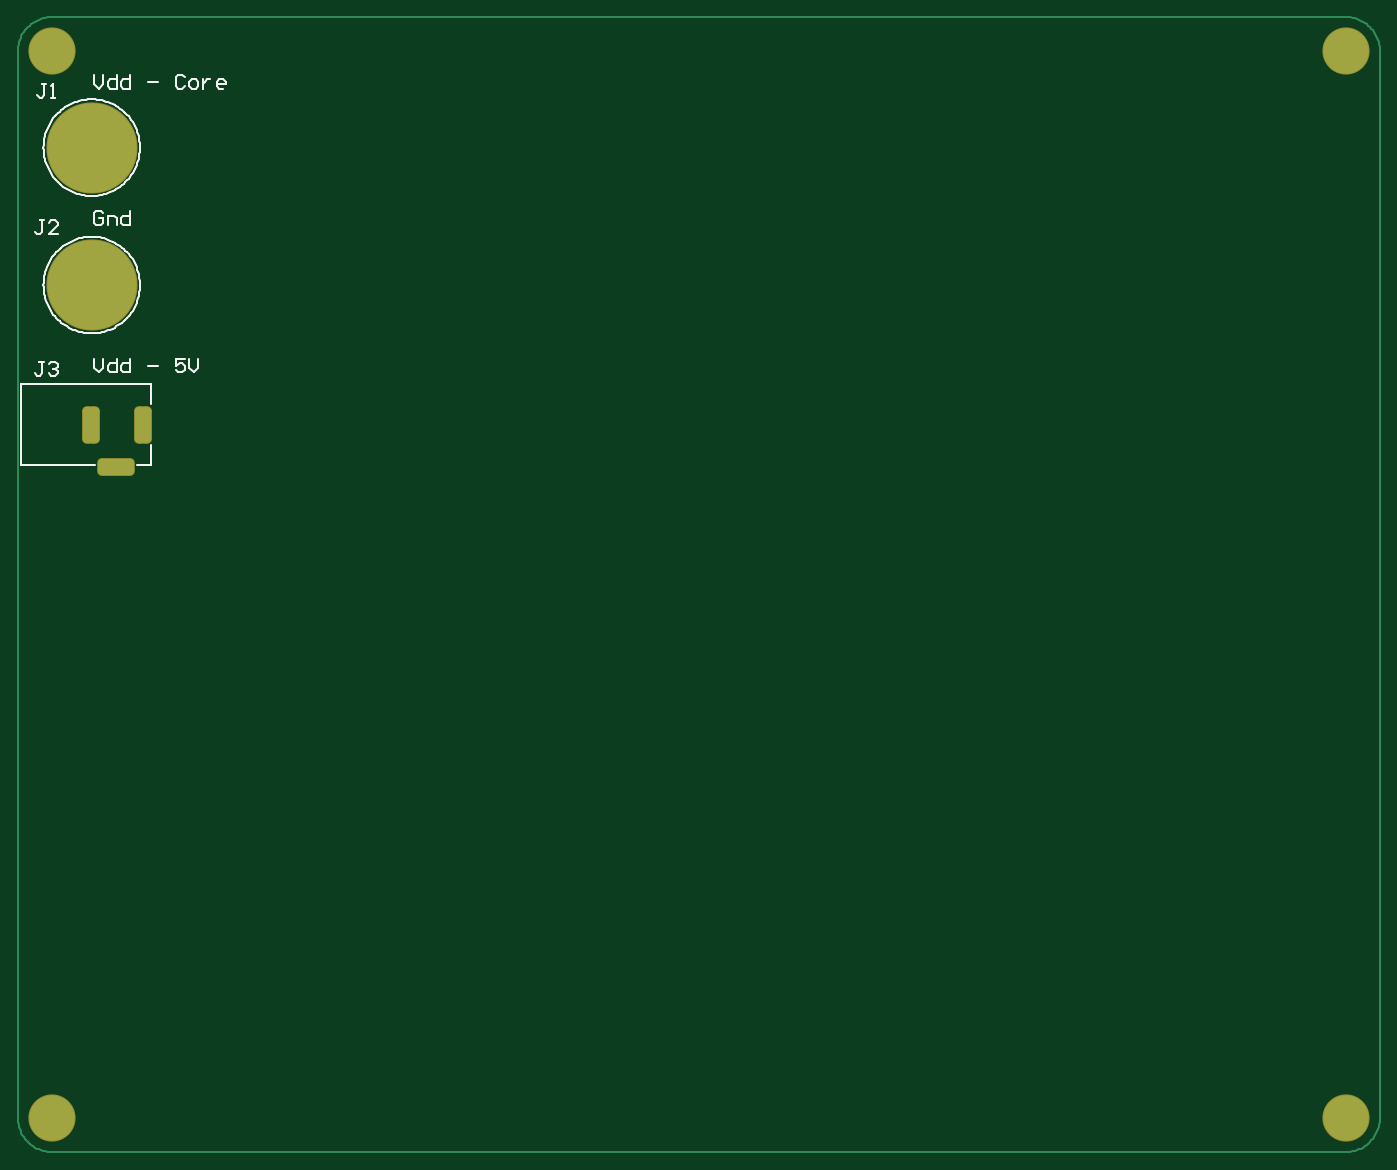
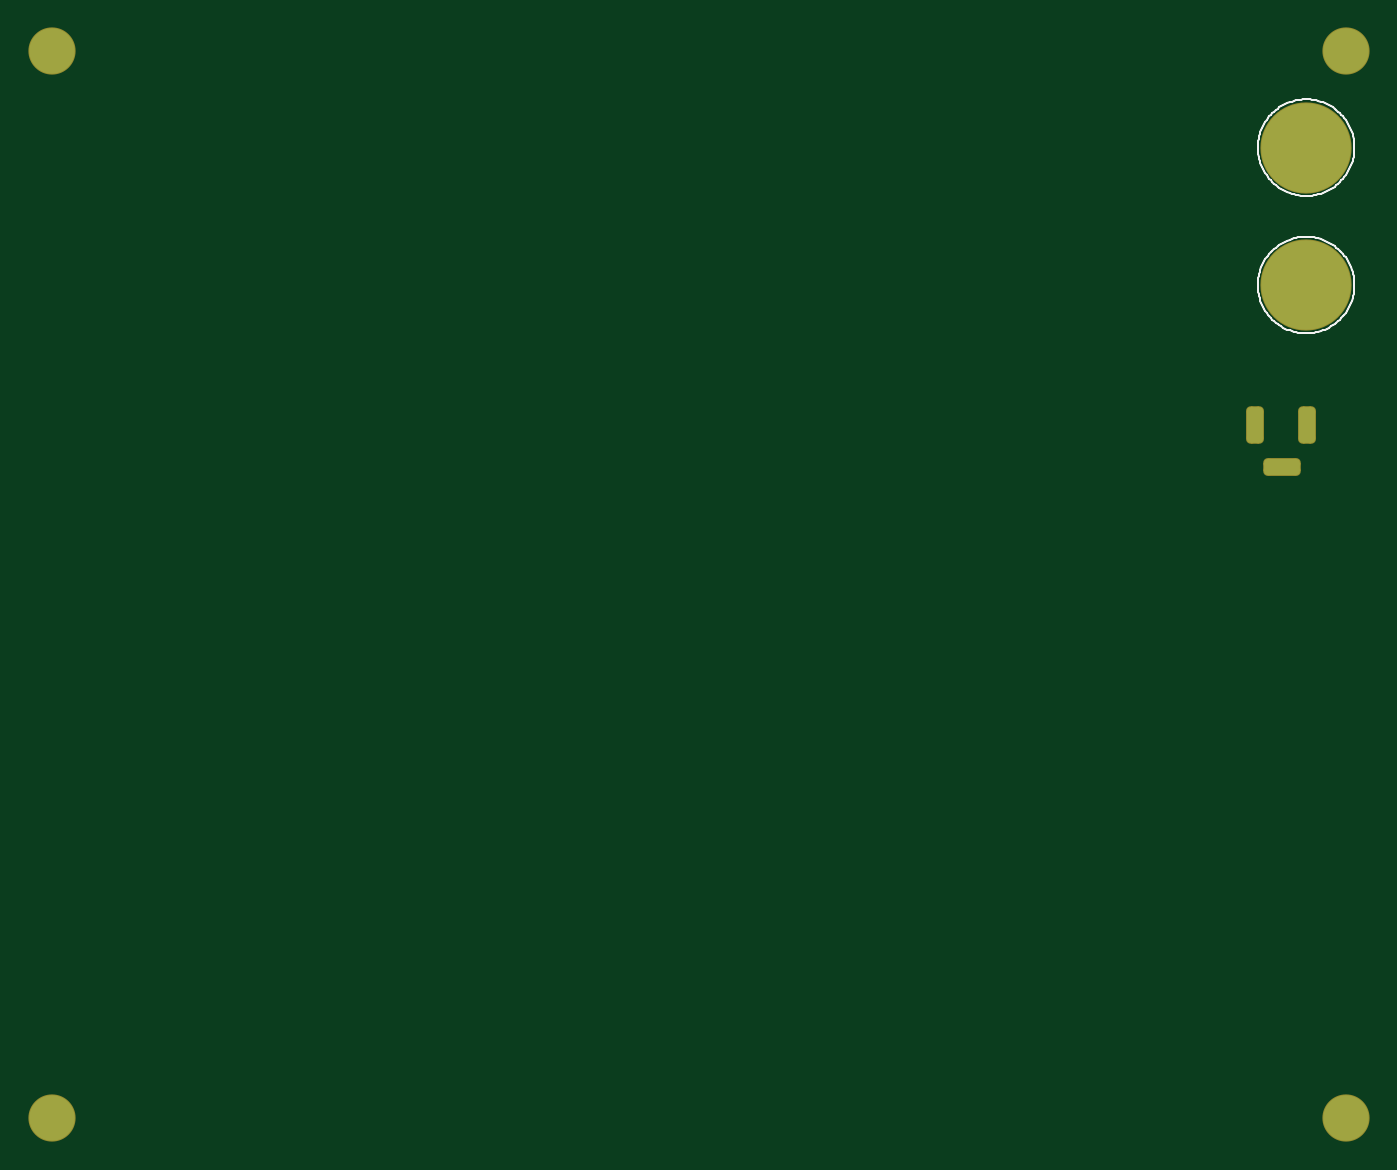
Circuit board: 9 layer files. Board 152.4 x 127.0 mm.
- drill: MacrohardPCB_first-RectHoles.TXT (238 bytes)
- bottom_copper: MacrohardPCB_first.GBL (1439 bytes)
- bottom_silk: MacrohardPCB_first.GBO (5405 bytes)
- paste: MacrohardPCB_first.GBP (282 bytes)
- bottom_mask: MacrohardPCB_first.GBS (1410 bytes)
- top_copper: MacrohardPCB_first.GTL (3387 bytes)
- top_silk: MacrohardPCB_first.GTO (8105 bytes)
- paste: MacrohardPCB_first.GTP (286 bytes)
- top_mask: MacrohardPCB_first.GTS (1409 bytes)

=== drill: MacrohardPCB_first-RectHoles.TXT ===
M48
;Layer_Color=9474304
;FILE_FORMAT=2:5
INCH,LZ
;TYPE=PLATED
T01F00S00C0.03150
%
G90
G05
T01
G00X004752Y0301602
M15
G01X0038858
M16
G00X0032165Y0316169
M15
G01Y0324831
M16
G00X0055Y0316169
M15
G01Y0324831
M16
M30

=== bottom_copper: MacrohardPCB_first.GBL (1439 bytes, source withheld) ===
=== bottom_silk: MacrohardPCB_first.GBO ===
G04*
G04 #@! TF.GenerationSoftware,Altium Limited,Altium Designer,24.1.2 (44)*
G04*
G04 Layer_Color=32896*
%FSLAX25Y25*%
%MOIN*%
G70*
G04*
G04 #@! TF.SameCoordinates,70FD0B9D-AE47-40E7-AF1A-83360670B04A*
G04*
G04*
G04 #@! TF.FilePolarity,Positive*
G04*
G01*
G75*
%ADD10C,0.00787*%
D10*
X53760Y381936D02*
X53737Y382933D01*
X53666Y383927D01*
X53550Y384917D01*
X53387Y385900D01*
X53178Y386875D01*
X52924Y387839D01*
X52625Y388790D01*
X52281Y389725D01*
X51895Y390644D01*
X51465Y391544D01*
X50994Y392422D01*
X50482Y393277D01*
X49931Y394108D01*
X49341Y394911D01*
X48715Y395687D01*
X48052Y396431D01*
X47356Y397145D01*
X46627Y397824D01*
X45866Y398469D01*
X45077Y399077D01*
X44260Y399648D01*
X43416Y400179D01*
X42549Y400671D01*
X41660Y401122D01*
X40751Y401530D01*
X39823Y401895D01*
X38880Y402216D01*
X37922Y402493D01*
X36953Y402725D01*
X35973Y402911D01*
X34986Y403050D01*
X33994Y403144D01*
X32998Y403190D01*
X32002D01*
X31006Y403144D01*
X30013Y403050D01*
X29027Y402911D01*
X28047Y402725D01*
X27078Y402493D01*
X26120Y402216D01*
X25177Y401895D01*
X24249Y401530D01*
X23340Y401122D01*
X22451Y400671D01*
X21584Y400179D01*
X20741Y399648D01*
X19923Y399077D01*
X19134Y398469D01*
X18373Y397824D01*
X17644Y397145D01*
X16948Y396431D01*
X16285Y395687D01*
X15659Y394911D01*
X15069Y394108D01*
X14518Y393277D01*
X14006Y392422D01*
X13535Y391544D01*
X13105Y390644D01*
X12718Y389725D01*
X12375Y388790D01*
X12076Y387839D01*
X11822Y386875D01*
X11613Y385900D01*
X11450Y384917D01*
X11334Y383927D01*
X11264Y382933D01*
X11240Y381936D01*
X11264Y380940D01*
X11334Y379945D01*
X11450Y378956D01*
X11613Y377972D01*
X11822Y376997D01*
X12076Y376034D01*
X12375Y375083D01*
X12719Y374147D01*
X13105Y373229D01*
X13535Y372329D01*
X14006Y371451D01*
X14518Y370595D01*
X15069Y369765D01*
X15659Y368961D01*
X16285Y368186D01*
X16948Y367441D01*
X17644Y366728D01*
X18373Y366049D01*
X19134Y365404D01*
X19923Y364795D01*
X20741Y364225D01*
X21584Y363693D01*
X22451Y363201D01*
X23340Y362751D01*
X24249Y362343D01*
X25177Y361978D01*
X26120Y361656D01*
X27078Y361380D01*
X28047Y361148D01*
X29027Y360962D01*
X30014Y360822D01*
X31006Y360729D01*
X32002Y360682D01*
X32998D01*
X33994Y360729D01*
X34986Y360822D01*
X35973Y360962D01*
X36953Y361148D01*
X37922Y361380D01*
X38880Y361656D01*
X39823Y361978D01*
X40751Y362343D01*
X41660Y362751D01*
X42549Y363201D01*
X43416Y363693D01*
X44259Y364225D01*
X45077Y364795D01*
X45866Y365404D01*
X46626Y366049D01*
X47356Y366728D01*
X48052Y367441D01*
X48715Y368186D01*
X49341Y368961D01*
X49931Y369765D01*
X50482Y370595D01*
X50994Y371450D01*
X51465Y372329D01*
X51895Y373228D01*
X52281Y374147D01*
X52625Y375083D01*
X52924Y376034D01*
X53178Y376997D01*
X53387Y377972D01*
X53550Y378956D01*
X53666Y379945D01*
X53737Y380940D01*
X53760Y381936D01*
Y442500D02*
X53737Y443497D01*
X53666Y444491D01*
X53550Y445481D01*
X53387Y446464D01*
X53178Y447439D01*
X52924Y448403D01*
X52625Y449353D01*
X52281Y450289D01*
X51895Y451208D01*
X51465Y452107D01*
X50994Y452986D01*
X50482Y453841D01*
X49931Y454671D01*
X49341Y455475D01*
X48715Y456250D01*
X48052Y456995D01*
X47356Y457708D01*
X46627Y458388D01*
X45866Y459032D01*
X45077Y459641D01*
X44260Y460211D01*
X43416Y460743D01*
X42549Y461235D01*
X41660Y461685D01*
X40751Y462093D01*
X39823Y462459D01*
X38880Y462780D01*
X37922Y463057D01*
X36953Y463288D01*
X35973Y463474D01*
X34986Y463614D01*
X33994Y463707D01*
X32998Y463754D01*
X32002D01*
X31006Y463707D01*
X30013Y463614D01*
X29027Y463474D01*
X28047Y463288D01*
X27078Y463057D01*
X26120Y462780D01*
X25177Y462459D01*
X24249Y462093D01*
X23340Y461685D01*
X22451Y461235D01*
X21584Y460743D01*
X20741Y460211D01*
X19923Y459641D01*
X19134Y459032D01*
X18373Y458388D01*
X17644Y457708D01*
X16948Y456995D01*
X16285Y456250D01*
X15659Y455475D01*
X15069Y454671D01*
X14518Y453841D01*
X14006Y452986D01*
X13535Y452107D01*
X13105Y451208D01*
X12718Y450289D01*
X12375Y449353D01*
X12076Y448403D01*
X11822Y447439D01*
X11613Y446464D01*
X11450Y445481D01*
X11334Y444491D01*
X11264Y443497D01*
X11240Y442500D01*
X11264Y441503D01*
X11334Y440509D01*
X11450Y439519D01*
X11613Y438536D01*
X11822Y437561D01*
X12076Y436597D01*
X12375Y435647D01*
X12719Y434711D01*
X13105Y433792D01*
X13535Y432893D01*
X14006Y432014D01*
X14518Y431159D01*
X15069Y430329D01*
X15659Y429525D01*
X16285Y428750D01*
X16948Y428005D01*
X17644Y427292D01*
X18373Y426612D01*
X19134Y425968D01*
X19923Y425359D01*
X20741Y424789D01*
X21584Y424257D01*
X22451Y423765D01*
X23340Y423315D01*
X24249Y422906D01*
X25177Y422541D01*
X26120Y422220D01*
X27078Y421943D01*
X28047Y421712D01*
X29027Y421526D01*
X30014Y421386D01*
X31006Y421293D01*
X32002Y421246D01*
X32998D01*
X33994Y421293D01*
X34986Y421386D01*
X35973Y421526D01*
X36953Y421712D01*
X37922Y421943D01*
X38880Y422220D01*
X39823Y422541D01*
X40751Y422906D01*
X41660Y423315D01*
X42549Y423765D01*
X43416Y424257D01*
X44259Y424789D01*
X45077Y425359D01*
X45866Y425968D01*
X46626Y426612D01*
X47356Y427292D01*
X48052Y428005D01*
X48715Y428750D01*
X49341Y429525D01*
X49931Y430329D01*
X50482Y431159D01*
X50994Y432014D01*
X51465Y432893D01*
X51895Y433792D01*
X52281Y434711D01*
X52625Y435646D01*
X52924Y436597D01*
X53178Y437561D01*
X53387Y438536D01*
X53550Y439519D01*
X53666Y440509D01*
X53737Y441503D01*
X53760Y442500D01*
M02*

=== paste: MacrohardPCB_first.GBP ===
G04*
G04 #@! TF.GenerationSoftware,Altium Limited,Altium Designer,24.1.2 (44)*
G04*
G04 Layer_Color=128*
%FSLAX25Y25*%
%MOIN*%
G70*
G04*
G04 #@! TF.SameCoordinates,70FD0B9D-AE47-40E7-AF1A-83360670B04A*
G04*
G04*
G04 #@! TF.FilePolarity,Positive*
G04*
G01*
G75*
M02*

=== bottom_mask: MacrohardPCB_first.GBS (1410 bytes, source withheld) ===
=== top_copper: MacrohardPCB_first.GTL ===
G04*
G04 #@! TF.GenerationSoftware,Altium Limited,Altium Designer,24.1.2 (44)*
G04*
G04 Layer_Physical_Order=1*
G04 Layer_Color=255*
%FSLAX25Y25*%
%MOIN*%
G70*
G04*
G04 #@! TF.SameCoordinates,70FD0B9D-AE47-40E7-AF1A-83360670B04A*
G04*
G04*
G04 #@! TF.FilePolarity,Positive*
G04*
G01*
G75*
%ADD11C,0.01000*%
G04:AMPARAMS|DCode=16|XSize=157.48mil|YSize=70.87mil|CornerRadius=17.72mil|HoleSize=0mil|Usage=FLASHONLY|Rotation=180.000|XOffset=0mil|YOffset=0mil|HoleType=Round|Shape=RoundedRectangle|*
%AMROUNDEDRECTD16*
21,1,0.15748,0.03543,0,0,180.0*
21,1,0.12205,0.07087,0,0,180.0*
1,1,0.03543,-0.06102,0.01772*
1,1,0.03543,0.06102,0.01772*
1,1,0.03543,0.06102,-0.01772*
1,1,0.03543,-0.06102,-0.01772*
%
%ADD16ROUNDEDRECTD16*%
G04:AMPARAMS|DCode=17|XSize=157.48mil|YSize=70.87mil|CornerRadius=17.72mil|HoleSize=0mil|Usage=FLASHONLY|Rotation=90.000|XOffset=0mil|YOffset=0mil|HoleType=Round|Shape=RoundedRectangle|*
%AMROUNDEDRECTD17*
21,1,0.15748,0.03543,0,0,90.0*
21,1,0.12205,0.07087,0,0,90.0*
1,1,0.03543,0.01772,0.06102*
1,1,0.03543,0.01772,-0.06102*
1,1,0.03543,-0.01772,-0.06102*
1,1,0.03543,-0.01772,0.06102*
%
%ADD17ROUNDEDRECTD17*%
%ADD18C,0.39370*%
%ADD19C,0.20000*%
D11*
X15000Y500000D02*
X14019Y499968D01*
X13042Y499872D01*
X12074Y499712D01*
X11118Y499489D01*
X10178Y499204D01*
X9260Y498858D01*
X8366Y498453D01*
X7500Y497990D01*
X6666Y497472D01*
X5869Y496900D01*
X5110Y496278D01*
X4393Y495607D01*
X3722Y494890D01*
X3100Y494131D01*
X2528Y493333D01*
X2010Y492500D01*
X1547Y491634D01*
X1142Y490740D01*
X796Y489822D01*
X511Y488882D01*
X288Y487926D01*
X128Y486958D01*
X32Y485981D01*
X-0Y485000D01*
X0Y15000D02*
X32Y14019D01*
X128Y13042D01*
X288Y12074D01*
X511Y11118D01*
X796Y10178D01*
X1142Y9260D01*
X1547Y8366D01*
X2010Y7500D01*
X2528Y6666D01*
X3100Y5869D01*
X3722Y5110D01*
X4393Y4393D01*
X5110Y3722D01*
X5869Y3100D01*
X6666Y2528D01*
X7500Y2010D01*
X8366Y1547D01*
X9260Y1142D01*
X10178Y796D01*
X11118Y511D01*
X12074Y288D01*
X13042Y128D01*
X14019Y32D01*
X15000Y-0D01*
X585000Y0D02*
X585981Y32D01*
X586958Y128D01*
X587926Y288D01*
X588882Y511D01*
X589822Y796D01*
X590740Y1142D01*
X591634Y1547D01*
X592500Y2010D01*
X593334Y2528D01*
X594131Y3100D01*
X594890Y3722D01*
X595607Y4393D01*
X596278Y5110D01*
X596900Y5869D01*
X597472Y6666D01*
X597990Y7500D01*
X598453Y8366D01*
X598858Y9260D01*
X599204Y10178D01*
X599489Y11118D01*
X599712Y12074D01*
X599872Y13042D01*
X599968Y14019D01*
X600000Y15000D01*
X600000Y485000D02*
X599968Y485981D01*
X599872Y486958D01*
X599712Y487926D01*
X599489Y488882D01*
X599204Y489822D01*
X598858Y490740D01*
X598453Y491634D01*
X597990Y492500D01*
X597472Y493334D01*
X596900Y494131D01*
X596278Y494890D01*
X595607Y495607D01*
X594890Y496278D01*
X594131Y496900D01*
X593333Y497472D01*
X592500Y497990D01*
X591634Y498453D01*
X590740Y498858D01*
X589822Y499204D01*
X588882Y499489D01*
X587926Y499712D01*
X586958Y499872D01*
X585981Y499968D01*
X585000Y500000D01*
X15000Y500000D02*
X585000Y500000D01*
X-0Y485000D02*
X0Y15000D01*
X15000Y-0D02*
X585000Y0D01*
X600000Y485000D02*
X600000Y15000D01*
D16*
X43189Y301602D02*
D03*
D17*
X32165Y320500D02*
D03*
X55000D02*
D03*
D18*
X32500Y381936D02*
D03*
Y442500D02*
D03*
D19*
X15000Y15000D02*
D03*
X585000Y15000D02*
D03*
X585000Y485000D02*
D03*
X15000Y485000D02*
D03*
M02*

=== top_silk: MacrohardPCB_first.GTO (8105 bytes, source omitted) ===
=== paste: MacrohardPCB_first.GTP ===
G04*
G04 #@! TF.GenerationSoftware,Altium Limited,Altium Designer,24.1.2 (44)*
G04*
G04 Layer_Color=8421504*
%FSLAX25Y25*%
%MOIN*%
G70*
G04*
G04 #@! TF.SameCoordinates,70FD0B9D-AE47-40E7-AF1A-83360670B04A*
G04*
G04*
G04 #@! TF.FilePolarity,Positive*
G04*
G01*
G75*
M02*

=== top_mask: MacrohardPCB_first.GTS (1409 bytes, source withheld) ===
